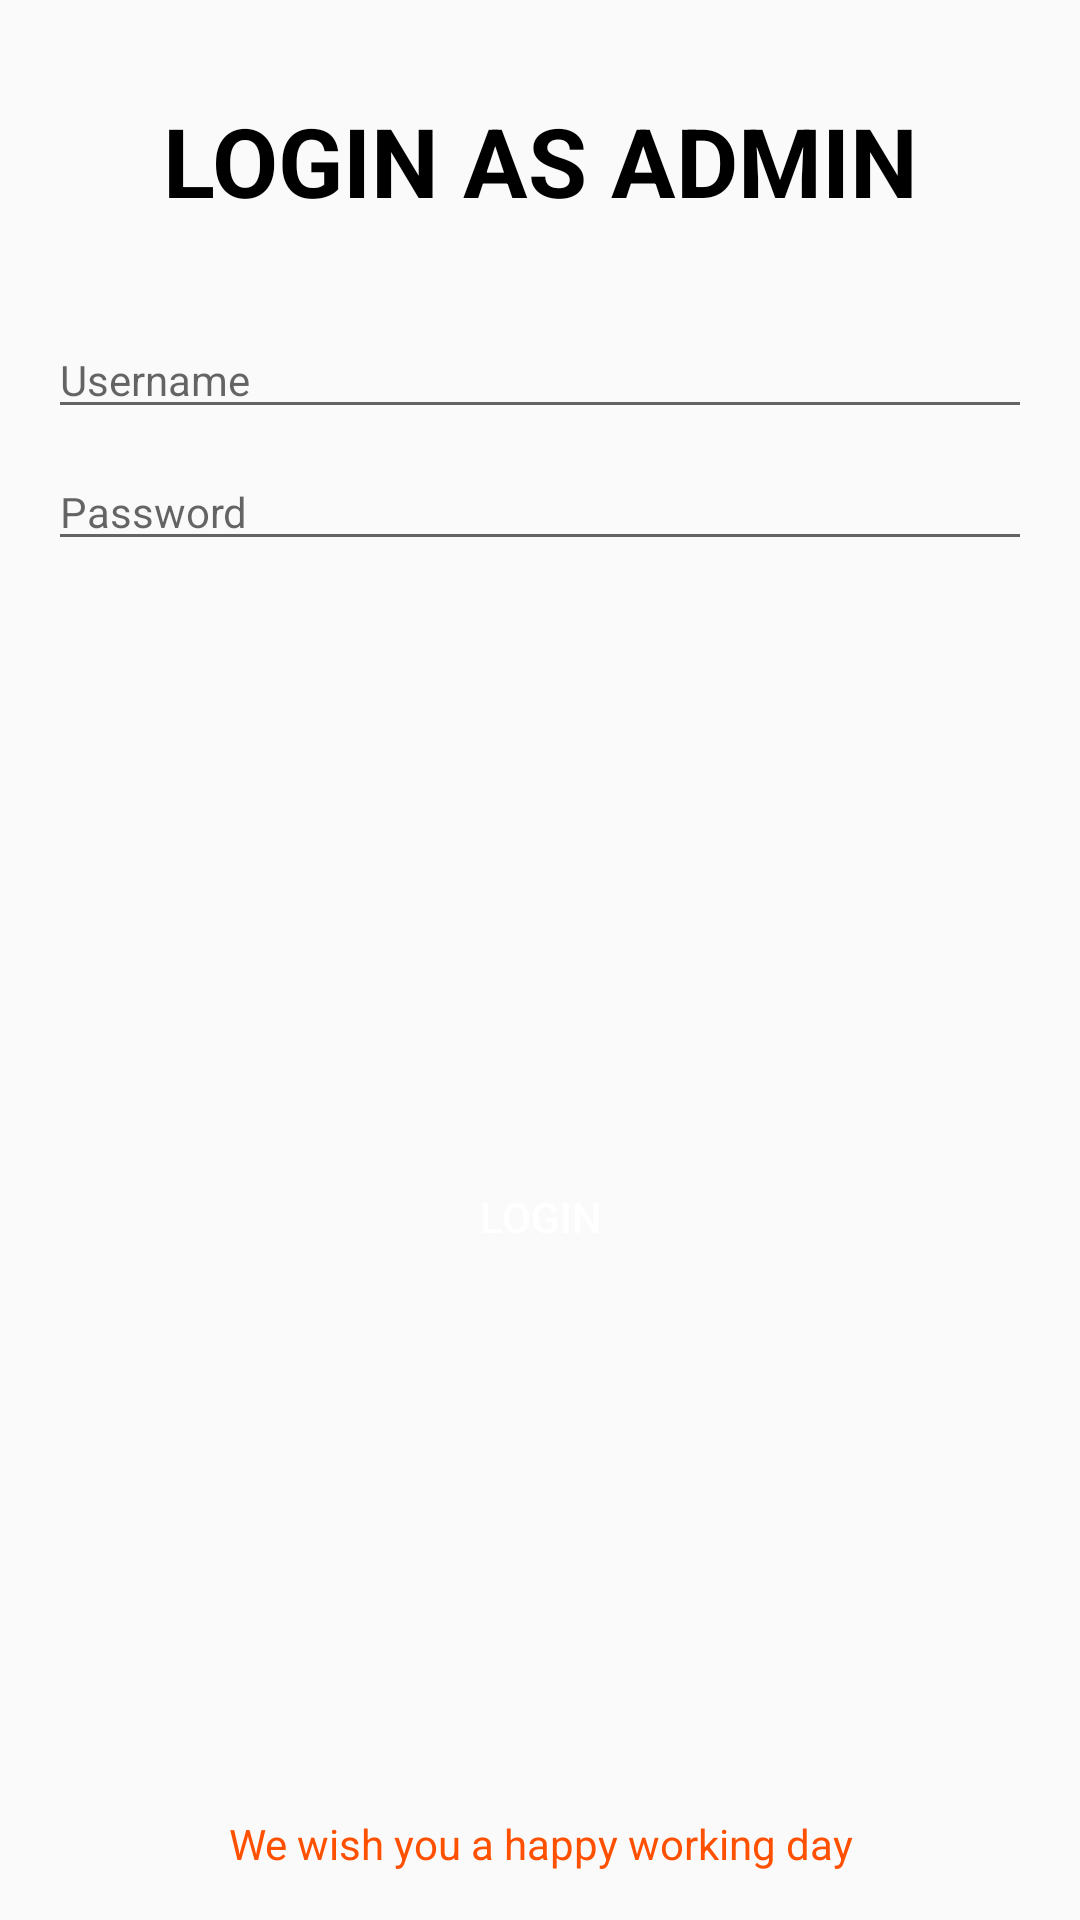

Reconstruct the res/layout file that produces this screen, plus the resources it refers to.
<!-- AndroidManifest.xml: application theme Theme.FinalProjek2 -->
<!-- res/layout/activity_admin_login.xml -->
<?xml version="1.0" encoding="utf-8"?>
<androidx.constraintlayout.widget.ConstraintLayout xmlns:android="http://schemas.android.com/apk/res/android"
    xmlns:app="http://schemas.android.com/apk/res-auto"
    xmlns:tools="http://schemas.android.com/tools"
    android:layout_width="match_parent"
    android:layout_height="match_parent"
    android:padding="16dp"
    tools:context=".Admin.AdminLoginActivity">

    <TextView
        android:id="@+id/tvTittleLoginAdmin"
        android:layout_width="wrap_content"
        android:layout_height="wrap_content"
        android:layout_marginTop="16dp"
        android:text="@string/txt_login_as_admin"
        android:textAllCaps="true"
        android:textColor="@color/black"
        android:textSize="32sp"
        android:textStyle="bold"
        app:layout_constraintEnd_toEndOf="parent"
        app:layout_constraintStart_toStartOf="parent"
        app:layout_constraintTop_toTopOf="parent" />

    <EditText
        android:id="@+id/etAdminUserName"
        android:layout_width="match_parent"
        android:layout_height="wrap_content"
        android:layout_marginTop="32dp"
        android:hint="@string/txt_username"
        android:inputType="text"
        android:textSize="14sp"
        app:layout_constraintEnd_toEndOf="parent"
        app:layout_constraintStart_toStartOf="parent"
        app:layout_constraintTop_toBottomOf="@id/tvTittleLoginAdmin" />

    <EditText
        android:id="@+id/etAdminPassword"
        android:layout_width="match_parent"
        android:layout_height="wrap_content"
        android:layout_marginTop="8dp"
        android:hint="@string/txt_password"
        android:inputType="textPassword"
        android:textSize="14sp"
        app:layout_constraintEnd_toEndOf="parent"
        app:layout_constraintStart_toStartOf="parent"
        app:layout_constraintTop_toBottomOf="@id/etAdminUserName" />

    <androidx.appcompat.widget.AppCompatButton
        android:id="@+id/btnLoginAdmin"
        android:layout_width="match_parent"
        android:layout_height="wrap_content"
        android:background="@drawable/orange_custom_button"
        android:text="@string/txt_login"
        android:textColor="@color/white"
        app:layout_constraintBottom_toBottomOf="@id/tvAdminNote"
        app:layout_constraintEnd_toEndOf="parent"
        app:layout_constraintStart_toStartOf="parent"
        app:layout_constraintTop_toBottomOf="@+id/etAdminPassword" />

    <TextView
        android:id="@+id/tvAdminNote"
        android:layout_width="match_parent"
        android:layout_height="wrap_content"
        android:text="@string/txt_we_wish_you_a_happy_working_day"
        android:textAlignment="center"
        android:textColor="@color/orange"
        android:textSize="14sp"
        app:layout_constraintBottom_toBottomOf="parent"
        app:layout_constraintEnd_toEndOf="parent"
        app:layout_constraintStart_toStartOf="parent" />

</androidx.constraintlayout.widget.ConstraintLayout>
<!-- resources referenced by this layout -->
<resources>
  <color name="black">#FF000000</color>
  <color name="orange">#FF5000</color>
  <color name="white">#FFFFFFFF</color>
  <string name="txt_login">Login</string>
  <string name="txt_login_as_admin">Login As Admin</string>
  <string name="txt_password">Password</string>
  <string name="txt_username">Username</string>
  <string name="txt_we_wish_you_a_happy_working_day">We wish you a happy working day</string>
  <style name="Theme.FinalProjek2" parent="Theme.AppCompat.Light.NoActionBar">
          
          <item name="colorPrimary">@color/purple_500</item>
          <item name="colorPrimaryVariant">@color/purple_700</item>
          <item name="colorOnPrimary">@color/white</item>
          
          <item name="colorSecondary">@color/teal_200</item>
          <item name="colorSecondaryVariant">@color/teal_700</item>
          <item name="colorOnSecondary">@color/black</item>
          
          <item name="android:statusBarColor" tools:targetApi="l">?attr/colorPrimaryVariant</item>
          
      </style>
  <color name="purple_500">#FF6200EE</color>
  <color name="purple_700">#FF3700B3</color>
  <color name="teal_200">#FF03DAC5</color>
  <color name="teal_700">#FF018786</color>
</resources>
